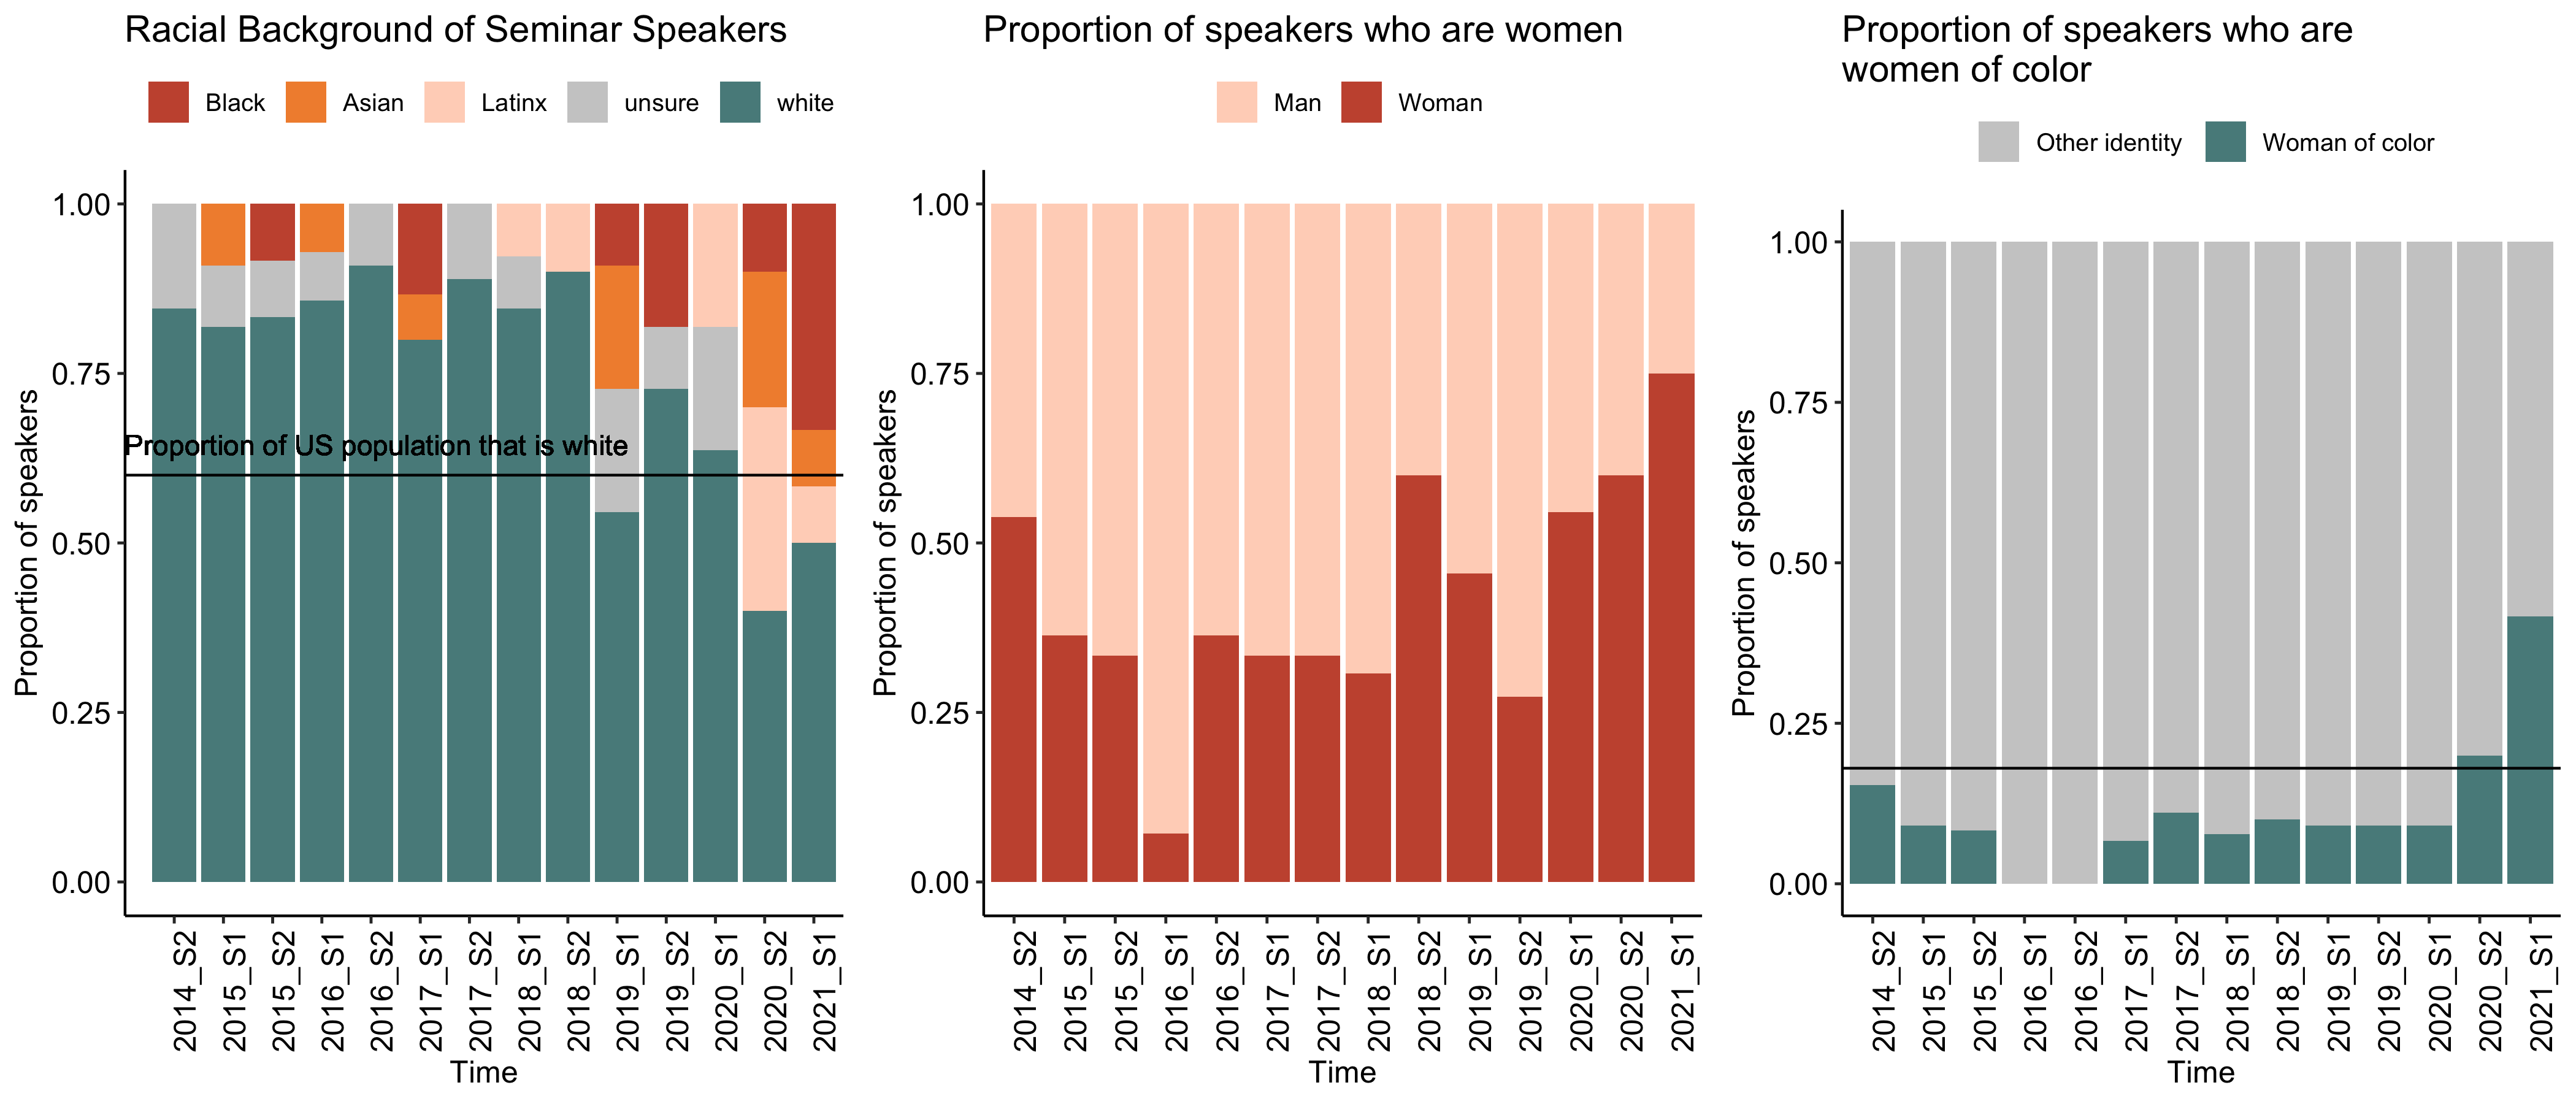

Write R code to recreate this figure.
# Data on lack of diversity in EEB seminar speakers:

# Load packages:
library(tidyverse)
library(googlesheets4)
library(scales)
library(ggpubr)
theme_set(theme_pubr())

# Read in the data:
SeminarData <- read_sheet(ss = "https://docs.google.com/spreadsheets/d/13dwxf62YImVuZAHzNZkeFKsveQF4a3C5ZB3QDL_ZULQ/edit?usp=sharing")
SeminarData$Nonwhite <- SeminarData$Race != 'white'
SeminarData <- unite(SeminarData, Intersection, Nonwhite, Gender, sep = "_", remove = FALSE)
SeminarData$WOC <- SeminarData$Intersection == 'TRUE_Woman'
SeminarData$WOC <-  ifelse(grepl("TRUE_Woman", SeminarData$Intersection), "Woman of color", "Other identity")
SeminarData <- unite(SeminarData, DetailedIntersection, Race, Gender, sep = "_", remove = FALSE)
SeminarData$Old <- SeminarData$Year != '2020_S2'
SeminarData$Race <- factor(SeminarData$Race, levels = c('Black', 'Asian', 'Latinx', 'unsure', 'white'))

# Create a dataframe with percentages for each race by semester:
RaceDataWide <- count(SeminarData, Race, Year) %>% spread(Race, n, fill = 0)
RaceDataWide <- RaceDataWide %>% remove_rownames %>% column_to_rownames(var="Year")
RaceDataWide$Total <- rowSums(RaceDataWide)

BlackRepresentation <- SeminarData
BlackRepresentation$Black <- BlackRepresentation$Race == 'Black'

RaceDataWideTotal <- count(SeminarData, Race) %>% spread(Race, n, fill = 0)
RaceDataWideTotal$Total <- rowSums(RaceDataWideTotal)

# Create a dataframe with percentages for each gender by semester:
GenderDataWide <- count(SeminarData, Gender, Year) %>% spread(Gender, n, fill = 0)
GenderDataWide <- GenderDataWide %>% remove_rownames %>% column_to_rownames(var="Year")
GenderDataWide$Total <- rowSums(GenderDataWide)

GenderDataWideTotal <- count(SeminarData, Gender) %>% spread(Gender, n, fill = 0)
GenderDataWideTotal$Total <- rowSums(GenderDataWideTotal)

# Create a dataframe with percentages for each intersection of identities by semester:
IntersectionDataWide <- count(SeminarData, Intersection, Year) %>% spread(Intersection, n, fill = 0)
IntersectionDataWide <- IntersectionDataWide %>% remove_rownames %>% column_to_rownames(var="Year")
IntersectionDataWide$Total <- rowSums(IntersectionDataWide)

IntersectionDataWideTotal <- count(SeminarData, Intersection) %>% spread(Intersection, n, fill = 0)
IntersectionDataWideTotal$Total <- rowSums(IntersectionDataWideTotal)

# Make some visualizations of the data:
RaceBarGraph <- ggplot(data = SeminarData) + geom_bar(aes(x = Year, fill = factor(Race)), position = "fill") +
  scale_fill_manual(values=c("#C8553D", "#F28F3B", "#FFD5C2", "#CCCCCC", "#588B8b")) + geom_hline(yintercept = 0.60) + geom_text(aes(0, 0.60, label = 'Proportion of US population that is white', vjust = -1, hjust = 0)) + labs(x = "Time", y = "Proportion of speakers", title = "Racial Background of Seminar Speakers") + guides(fill=guide_legend(title=NULL)) + theme(axis.text.x = element_text(angle = 90))
plot(RaceBarGraph)

RaceLineGraph <- ggplot(data = reorder(SeminarData, -Race)) + geom_line(aes(x = Year, group = Race, color = Race), stat = "count")
plot(RaceLineGraph)

BlackBarGraph <- ggplot(data = BlackRepresentation) + geom_bar(aes(x = Year, fill = factor(Black)), position = "fill") + geom_hline(yintercept = 0.134)
plot(BlackBarGraph)

GenderBarGraph <- ggplot(data = SeminarData) + 
  geom_bar(aes(x = Year, fill = factor(Gender)), position = "fill") +
  scale_fill_manual(values=c("#FFD5C2", "#C8553D")) + 
  labs(x = "Time", y = "Proportion of speakers", title = "Proportion of speakers who are women") + 
  guides(fill=guide_legend(title=NULL)) + 
  theme(axis.text.x = element_text(angle = 90))
plot(GenderBarGraph)

IntersectionBarGraph <- ggplot(data = SeminarData) + geom_bar(aes(x = Year, fill = factor(WOC)), position = "fill")  +
  scale_fill_manual(values=c("#CCCCCC", "#588B8b")) + geom_hline(yintercept = 0.18) + labs(x = "Time", y = "Proportion of speakers", title = "Proportion of speakers who are \nwomen of color") + guides(fill=guide_legend(title=NULL)) + theme(axis.text.x = element_text(angle = 90))
plot(IntersectionBarGraph)

# Make a faceted plot of the three datasets we care most about:
HorizontalCombined <-ggarrange(RaceBarGraph, GenderBarGraph, IntersectionBarGraph, ncol = 3, nrow = 1)
plot(HorizontalCombined)
ggsave("SeminarData.png", width = 14, height = 6)

VerticalCombined <- ggarrange(RaceBarGraph, GenderBarGraph, IntersectionBarGraph, ncol = 1, nrow = 3)
plot(VerticalCombined)
